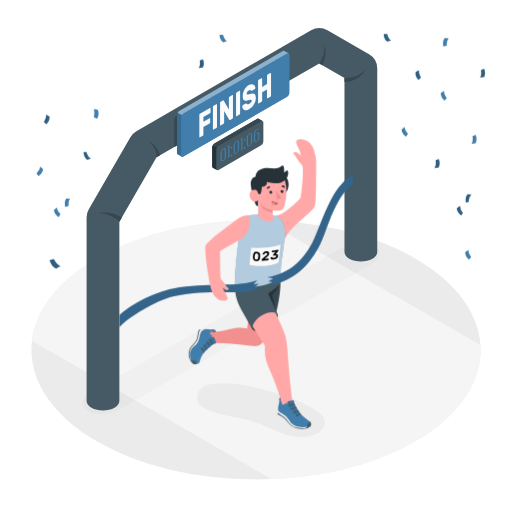
t = 0.00 s
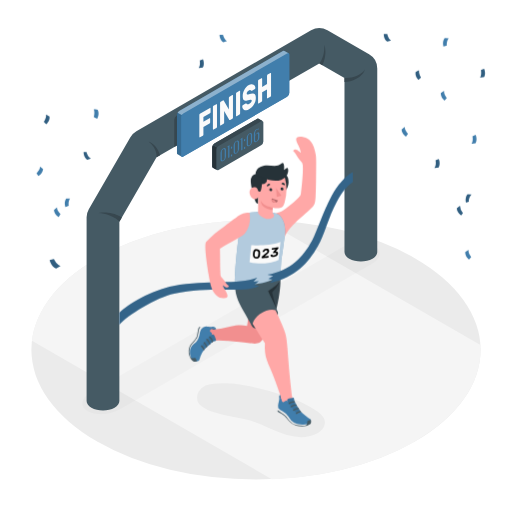
t = 0.38 s
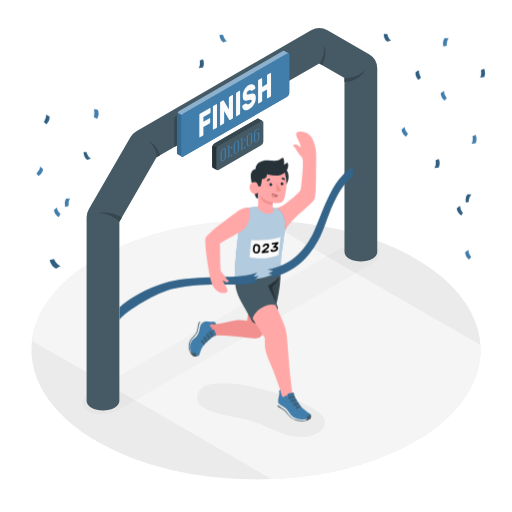
t = 1.13 s
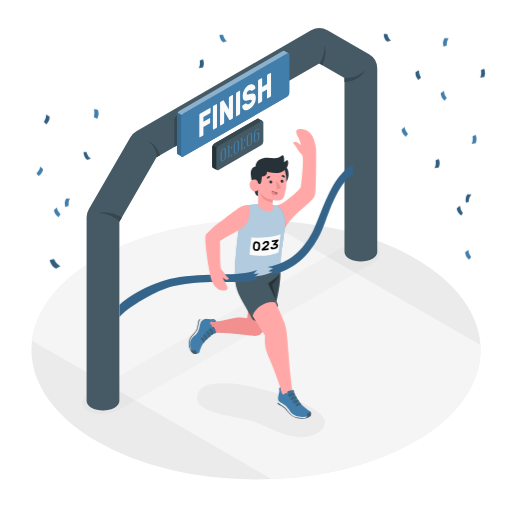
t = 1.50 s
t = 1.88 s: frame unchanged from t = 1.13 s, image omitted
t = 2.63 s: frame unchanged from t = 0.38 s, image omitted

The animated SVG that drew these frames (rendered in a browser with its animation timeline set to each time). Animation: 1 CSS @keyframes rule; one cycle of 3.00 s, repeats indefinitely.

<svg class="animated" id="freepik_stories-finish-line" xmlns="http://www.w3.org/2000/svg" viewBox="0 0 500 500" version="1.1" xmlns:xlink="http://www.w3.org/1999/xlink" xmlns:svgjs="http://svgjs.com/svgjs"><style>svg#freepik_stories-finish-line:not(.animated) .animable {opacity: 0;}svg#freepik_stories-finish-line.animated #freepik--Character--inject-31 {animation: 3s Infinite  linear floating;animation-delay: 0s;}            @keyframes floating {                0% {                    opacity: 1;                    transform: translateY(0px);                }                50% {                    transform: translateY(-10px);                }                100% {                    opacity: 1;                    transform: translateY(0px);                }            }        .animator-hidden { display: none; }</style><g id="freepik--Floor--inject-31" class="animable" style="transform-origin: 250px 341.65px;"><g id="freepik--floor--inject-31" class="animable" style="transform-origin: 250px 341.65px;"><ellipse cx="250" cy="341.65" rx="219.34" ry="126.64" style="fill: rgb(235, 235, 235); transform-origin: 250px 341.65px;" id="eliaz2htix2cs" class="animable"></ellipse><path d="M94.9,252.11C56,274.57,34.77,303.36,31.2,332.74L265.44,468c50.88-2.06,100.76-14.32,139.66-36.78C450,405.29,471.32,371,469.18,337L258,215.11C199.25,213.87,139.77,226.2,94.9,252.11Z" style="fill: rgb(245, 245, 245); transform-origin: 250.263px 341.513px;" id="el1h6i8yeh3b4" class="animable"></path></g></g><g id="freepik--Shadows--inject-31" class="animable" style="transform-origin: 225.609px 331.919px;"><g id="freepik--Shadow--inject-31"><path d="M116.94,399.81,362.77,258.08c9.57-5.51,10.92-13.69,3-18.25s-22.07-3.79-31.64,1.73L88.5,383.38c-9.57,5.52-11,13.68-3.1,18.21S107.37,405.33,116.94,399.81Z" style="opacity: 0.02; transform-origin: 225.609px 320.694px;" class="animable"></path></g><path id="freepik--shadow--inject-31" d="M317.29,411.85c-.4-4.54-4.25-7.93-8-10.54-25.14-17.53-71.92-25.69-80.2-26.56s-21.46-.86-28.39,1.8a15.41,15.41,0,0,0-6.79,6.07c-2.13,4-2,9.5,1.22,12.64,6,5.79,16.66,8.24,24.78,10.15s16.46,2.85,24.45,5.22c10.88,3.23,20.81,9,31.5,12.83s23,5.39,33.09.24C313.53,421.37,317.73,417,317.29,411.85Z" style="fill: rgb(235, 235, 235); transform-origin: 254.902px 400.608px;" class="animable"></path></g><g id="freepik--Clouds--inject-31" class="animable animator-hidden" style="transform-origin: 104.705px 59.9125px;"><g id="freepik--clouds--inject-31" class="animable" style="transform-origin: 104.705px 59.9125px;"><path d="M102.06,37.89l-9.3,5.37c0-.42.08-.83.08-1.23v-2.7c0-4.79-3.37-6.73-7.52-4.34a14.53,14.53,0,0,0-4.48,4.31c-.68-6-5.41-8.27-11.16-5-6.21,3.59-11.24,12.31-11.24,19.48v4a10.57,10.57,0,0,0,1,4.67L51.67,67a9.21,9.21,0,0,0-4.17,7.23c0,2.65,1.86,3.73,4.17,2.4l50.39-29.09a9.22,9.22,0,0,0,4.17-7.22C106.23,37.64,104.36,36.56,102.06,37.89Z" style="fill: rgb(235, 235, 235); transform-origin: 76.865px 55.0009px;" id="elii3bus5rn0m" class="animable"></path><path d="M158.77,57.43l-7,4a7.26,7.26,0,0,0,.06-.93v-2c0-3.62-2.54-5.09-5.67-3.28a11.08,11.08,0,0,0-3.38,3.25c-.51-4.54-4.08-6.24-8.42-3.74-4.69,2.71-8.49,9.29-8.49,14.71v3a8,8,0,0,0,.72,3.52l-5.83,3.37a6.94,6.94,0,0,0-3.15,5.45c0,2,1.41,2.82,3.15,1.81l38-22a7,7,0,0,0,3.15-5.45C161.92,57.24,160.51,56.43,158.77,57.43Z" style="fill: rgb(235, 235, 235); transform-origin: 139.76px 70.299px;" id="elvktjt0bv27" class="animable"></path></g></g><g id="freepik--Plant--inject-31" class="animable animator-hidden" style="transform-origin: 75.0982px 352.556px;"><g id="freepik--Plants--inject-31" class="animable" style="transform-origin: 75.0982px 352.556px;"><path d="M95.42,369.46S98.58,354,94.94,340,83.45,315.45,74.18,311.6,54.37,314,62.59,323.32,86.9,344.68,87.9,369.87Z" style="fill: rgb(65, 126, 172); transform-origin: 78.1607px 340.158px;" id="elopnwen9imd" class="animable"></path><g id="el0pvvhu17vgn"><path d="M95.42,369.46S98.58,354,94.94,340,83.45,315.45,74.18,311.6,54.37,314,62.59,323.32,86.9,344.68,87.9,369.87Z" style="opacity: 0.15; transform-origin: 78.1607px 340.158px;" class="animable"></path></g><path d="M93.89,364.68H94a.53.53,0,0,0,.5-.57c-2-28-17.73-44.55-25.79-49.39a.53.53,0,0,0-.73.18.53.53,0,0,0,.18.73c7.89,4.75,23.32,21,25.27,48.56A.54.54,0,0,0,93.89,364.68Z" style="fill: rgb(255, 255, 255); transform-origin: 81.2021px 339.661px;" id="elsea86gbo0n" class="animable"></path><path d="M49.26,345c-1,3.12,1.19,5.29,3.29,7.05,1.61,1.34,3.38,2.81,3.82,4.87.89,4.16-4,8-3,12.12a6.59,6.59,0,0,0,3.48,3.87A42,42,0,0,0,61,374.6a16.93,16.93,0,0,0,2,.49,9.6,9.6,0,0,1,5.59,2.5c2.27,2.47,2,6.26,2.8,9.52l0,.11A10,10,0,0,0,87,392.71l11.49-8.18c4.55-6.13,3.4-17.11-3.9-20.69-1.55-.76-3.32-1.21-4.55-2.42-1.5-1.46-1.87-3.71-2-5.8s0-4.27-.85-6.18c-1.19-2.67-4-4.29-6.9-4.79-3.36-.58-6.72.79-9.91-.37s-6.14-3-9.44-3.87c-3.63-.9-7.79-.42-10.49,2.51A5.43,5.43,0,0,0,49.26,345Z" style="fill: rgb(65, 126, 172); transform-origin: 75.0982px 367.334px;" id="elnc1n00o4fy" class="animable"></path><path d="M82.92,363.33a.4.4,0,0,0-.15-.19C74.23,351,60.83,345.29,56.31,344.28a.47.47,0,0,0-.57.36.46.46,0,0,0,.36.56c4.29,1,16.73,6.27,25.1,17.38a26.13,26.13,0,0,0-20.84,1.81.48.48,0,0,0-.14.66.5.5,0,0,0,.38.22.53.53,0,0,0,.27-.08,25.25,25.25,0,0,1,21.3-1.29,39.71,39.71,0,0,1,7.12,24.43.46.46,0,0,0,.42.48h0a.47.47,0,0,0,.49-.46A40.56,40.56,0,0,0,82.92,363.33Z" style="fill: rgb(255, 255, 255); transform-origin: 72.983px 366.539px;" id="ell72uerk5zqs" class="animable"></path></g></g><g id="freepik--finish-line--inject-31" class="animable" style="transform-origin: 226.49px 214.107px;"><g id="freepik--Arch--inject-31" class="animable" style="transform-origin: 226.49px 214.107px;"><g id="freepik--arch--inject-31" class="animable" style="transform-origin: 226.49px 214.107px;"><path id="freepik--arch--inject-31" d="M368.41,246.15V66.87a16,16,0,0,0-8-13.85L319.79,29.57a16,16,0,0,0-16,0l-170.6,98.5a16,16,0,0,0-5.86,5.85L86.71,204.28a16,16,0,0,0-2.14,8V391.55c0,2.37,1.56,4.73,4.68,6.53,6.25,3.61,16.38,3.61,22.63,0,3.13-1.8,4.69-4.16,4.69-6.53h0v-175l36.33-62.93L311.79,61.9l24.62,14.21v170h0c0,2.37,1.56,4.74,4.69,6.54,6.25,3.61,16.38,3.61,22.63,0,3.13-1.81,4.69-4.17,4.68-6.54Z" style="fill: rgb(69, 90, 100); transform-origin: 226.49px 214.107px;" class="animable"></path><path d="M116.57,216.57s-5.1-7-20.36-8.45c0,0,10.86-3,22.8,4.22Z" style="fill: rgb(55, 71, 79); transform-origin: 107.61px 212.036px;" id="el5a6xmljlw7" class="animable"></path><path d="M152.9,153.64s1.28-8.4-7.9-15.54c0,0,8.44,2.55,11.29,13.58Z" style="fill: rgb(55, 71, 79); transform-origin: 150.645px 145.87px;" id="elxd3s5vfo9it" class="animable"></path><path d="M311.79,61.9c3-3.06,5.47-10.91,4.85-17.95,0,0,3.55,7.4-1.66,19.79Z" style="fill: rgb(55, 71, 79); transform-origin: 314.805px 53.845px;" id="el2ximt5pybgv" class="animable"></path><path d="M336.41,76.11c8.2.33,16.28-2.74,20.08-8.24,0,0-3.22,11.09-20.08,12.2Z" style="fill: rgb(55, 71, 79); transform-origin: 346.45px 73.97px;" id="elbzgm7q27f6" class="animable"></path></g><g id="freepik--Finish--inject-31" class="animable" style="transform-origin: 226.339px 101.416px;"><path id="freepik--shadow--inject-31" d="M275.79,82.68V55.84c0-1.38-1-1.94-2.16-1.25L172.34,113.06a4.8,4.8,0,0,0-2.16,3.75v26.85Z" style="fill: rgb(55, 71, 79); transform-origin: 222.985px 98.9773px;" class="animable"></path><path d="M277.8,49.75a1.52,1.52,0,0,0-1.54.15L175,108.37a4.78,4.78,0,0,0-2.17,3.75v37.22a1.51,1.51,0,0,0,.64,1.4l4.06,2.34a1.5,1.5,0,0,0,1.53-.15L280.32,94.45a4.78,4.78,0,0,0,2.17-3.75V53.49a1.52,1.52,0,0,0-.65-1.41Z" style="fill: rgb(65, 126, 172); transform-origin: 227.66px 101.415px;" id="eld5tc0e186n9" class="animable"></path><path d="M179,110.72,280.32,52.24c1.2-.69,2.17-.13,2.17,1.25V90.7a4.78,4.78,0,0,1-2.17,3.75L179,152.93c-1.2.69-2.17.13-2.17-1.25V114.47A4.78,4.78,0,0,1,179,110.72Z" style="fill: rgb(65, 126, 172); transform-origin: 229.66px 102.585px;" id="elwwrse3su2kg" class="animable"></path><g id="elwu3y733bcc"><path d="M176.87,151.68a1.63,1.63,0,0,0,.51,1.32l-3.94-2.27a1.51,1.51,0,0,1-.63-1.4V112.12a4.34,4.34,0,0,1,.64-2.13l4.06,2.34a4.37,4.37,0,0,0-.64,2.14Z" style="opacity: 0.15; transform-origin: 175.155px 131.495px;" class="animable"></path></g><g id="ellw5x01er0b"><path d="M277.8,49.75,281.73,52a1.64,1.64,0,0,0-1.41.22L179,110.72a4.4,4.4,0,0,0-1.53,1.61L173.45,110a4.43,4.43,0,0,1,1.53-1.62L276.26,49.89A1.54,1.54,0,0,1,277.8,49.75Z" style="fill: rgb(255, 255, 255); opacity: 0.4; transform-origin: 227.59px 80.9682px;" class="animable"></path></g><path d="M205.07,105.37a.3.3,0,0,1,.41,0,.75.75,0,0,1,.17.53v3.51a1.77,1.77,0,0,1-.17.73,1.12,1.12,0,0,1-.41.5l-6.43,3.71v4.53l6-3.46a.32.32,0,0,1,.41,0,.72.72,0,0,1,.17.53v3.5a1.73,1.73,0,0,1-.17.73,1.12,1.12,0,0,1-.41.5l-6,3.46v7.15a1.58,1.58,0,0,1-.17.72,1.09,1.09,0,0,1-.41.51l-2.81,1.62a.32.32,0,0,1-.41,0,.73.73,0,0,1-.17-.53V112.26a1.8,1.8,0,0,1,.17-.73,1.18,1.18,0,0,1,.41-.5Z" style="fill: rgb(250, 250, 250); transform-origin: 200.16px 119.752px;" id="el4esseo5m2y3" class="animable"></path><path d="M208.51,126.54a.31.31,0,0,1-.41,0,.69.69,0,0,1-.17-.53V104.61a1.62,1.62,0,0,1,.17-.73,1.06,1.06,0,0,1,.41-.5l2.81-1.62a.32.32,0,0,1,.41,0,.75.75,0,0,1,.17.53v21.37a1.73,1.73,0,0,1-.17.73,1.12,1.12,0,0,1-.41.5Z" style="fill: rgb(250, 250, 250); transform-origin: 209.914px 114.152px;" id="elqv67zo53fir" class="animable"></path><path d="M224.69,117.2a.53.53,0,0,1-.6,0,1,1,0,0,1-.29-.3l-4.92-8.47v11.18a1.62,1.62,0,0,1-.17.73,1.06,1.06,0,0,1-.41.5l-2.81,1.62a.3.3,0,0,1-.41,0,.73.73,0,0,1-.17-.53V100.58a1.77,1.77,0,0,1,.17-.73,1.06,1.06,0,0,1,.41-.5l2.23-1.29c.25-.14.44-.16.59,0a1,1,0,0,1,.29.29l4.92,8.47V95.6a1.6,1.6,0,0,1,.18-.72,1.05,1.05,0,0,1,.4-.5l2.82-1.63a.32.32,0,0,1,.41,0,.73.73,0,0,1,.17.53v21.37a1.8,1.8,0,0,1-.17.73,1.18,1.18,0,0,1-.41.5Z" style="fill: rgb(250, 250, 250); transform-origin: 221.205px 107.608px;" id="elbmpffaey79b" class="animable"></path><path d="M231.09,113.5a.31.31,0,0,1-.41,0,.69.69,0,0,1-.17-.53V91.57a1.65,1.65,0,0,1,.17-.73,1.06,1.06,0,0,1,.41-.5l2.81-1.62a.32.32,0,0,1,.41,0,.72.72,0,0,1,.17.53v21.37a1.72,1.72,0,0,1-.17.72,1.06,1.06,0,0,1-.41.5Z" style="fill: rgb(250, 250, 250); transform-origin: 232.494px 101.112px;" id="elp7p52z4cmgi" class="animable"></path><path d="M243.08,83.09a5.51,5.51,0,0,1,2.52-.84,3.55,3.55,0,0,1,2,.42A3.37,3.37,0,0,1,248.9,84a4.22,4.22,0,0,1,.49,1.93,1.25,1.25,0,0,1-.14.59.83.83,0,0,1-.31.4l-2.81,1.62a.79.79,0,0,1-.49.15.84.84,0,0,1-.37-.18c-.05,0-.11-.11-.21-.21a.94.94,0,0,0-.39-.25A1.34,1.34,0,0,0,244,88a2.61,2.61,0,0,0-.94.36,6.12,6.12,0,0,0-.79.54,4.52,4.52,0,0,0-.66.65,2.83,2.83,0,0,0-.48.78,2.46,2.46,0,0,0-.18.94,1.06,1.06,0,0,0,.2.71,1,1,0,0,0,.69.21,5.63,5.63,0,0,0,1.28-.19l2-.51a6.45,6.45,0,0,1,2.06-.27,2.41,2.41,0,0,1,1.47.56,2.89,2.89,0,0,1,.88,1.47,8.84,8.84,0,0,1,.29,2.53,11.18,11.18,0,0,1-.49,3.3,13.16,13.16,0,0,1-1.39,3.06,13.52,13.52,0,0,1-2.1,2.66,13.3,13.3,0,0,1-2.66,2,6.57,6.57,0,0,1-2.66.94,3.56,3.56,0,0,1-2.07-.38,3.28,3.28,0,0,1-1.37-1.41,4.71,4.71,0,0,1-.51-2.18,1.37,1.37,0,0,1,.13-.59.91.91,0,0,1,.32-.4l2.81-1.62a.86.86,0,0,1,.47-.16.67.67,0,0,1,.35.15l.26.28a1.28,1.28,0,0,0,.46.34,1.45,1.45,0,0,0,.73.13,2.63,2.63,0,0,0,1.08-.4,7.63,7.63,0,0,0,1.9-1.48,2.59,2.59,0,0,0,.77-1.81.72.72,0,0,0-.28-.66,1.38,1.38,0,0,0-.84-.13,8,8,0,0,0-1.43.28c-.58.16-1.26.33-2.05.52-1.48.37-2.55.18-3.23-.56s-1-2.07-1-4a11.16,11.16,0,0,1,.41-3,13.85,13.85,0,0,1,1.22-3,13.66,13.66,0,0,1,1.92-2.68A10.5,10.5,0,0,1,243.08,83.09Z" style="fill: rgb(250, 250, 250); transform-origin: 243.197px 95.0011px;" id="el2xz6i1twj3t" class="animable"></path><path d="M264.11,71.28a.32.32,0,0,1,.41,0,.72.72,0,0,1,.17.53V93.2a1.73,1.73,0,0,1-.17.73,1.06,1.06,0,0,1-.41.5l-2.81,1.63a.31.31,0,0,1-.41,0,.69.69,0,0,1-.17-.53V87.39L256,90.15v8.1a1.61,1.61,0,0,1-.18.73,1.06,1.06,0,0,1-.41.5l-2.81,1.63a.33.33,0,0,1-.41,0,.7.7,0,0,1-.17-.54V79.18a1.77,1.77,0,0,1,.17-.73,1.12,1.12,0,0,1,.41-.5l2.81-1.62a.31.31,0,0,1,.41,0,.71.71,0,0,1,.18.53v8l4.77-2.76v-8a1.65,1.65,0,0,1,.17-.73,1.06,1.06,0,0,1,.41-.5Z" style="fill: rgb(250, 250, 250); transform-origin: 258.354px 86.1936px;" id="elymb0mhivk28" class="animable"></path></g><g id="freepik--Timer--inject-31" class="animable" style="transform-origin: 232.19px 141.044px;"><path d="M252.48,116a1.49,1.49,0,0,0-1.54.14l-41.57,24a4.77,4.77,0,0,0-2.16,3.75v18.46a1.54,1.54,0,0,0,.64,1.41l4.06,2.34a1.52,1.52,0,0,0,1.53-.15l41.57-24a4.78,4.78,0,0,0,2.17-3.75V119.7a1.51,1.51,0,0,0-.65-1.41Z" style="fill: rgb(69, 90, 100); transform-origin: 232.195px 141.044px;" id="el2mo7z21ktv" class="animable"></path><path d="M211.27,164.68a1.63,1.63,0,0,0,.5,1.32l-3.93-2.27a1.5,1.5,0,0,1-.64-1.4V143.87a4.34,4.34,0,0,1,.64-2.13l4.06,2.34a4.47,4.47,0,0,0-.63,2.14Z" style="fill: rgb(38, 50, 56); transform-origin: 209.545px 153.87px;" id="elva7d1ua63wh" class="animable"></path><path d="M252.48,116l3.93,2.27a1.64,1.64,0,0,0-1.41.22l-41.57,24a4.57,4.57,0,0,0-1.53,1.61l-4.06-2.34a4.37,4.37,0,0,1,1.54-1.62l41.56-24A1.54,1.54,0,0,1,252.48,116Z" style="fill: rgb(55, 71, 79); transform-origin: 232.125px 129.978px;" id="ell7bvunsbb7" class="animable"></path><path d="M218,145a2.71,2.71,0,0,1,1.13-.4,1.13,1.13,0,0,1,.77.15,1.45,1.45,0,0,1,.47.56,2.27,2.27,0,0,1,.25.7,3.91,3.91,0,0,1,.06.68v5.74a5.36,5.36,0,0,1-.06.75,5.64,5.64,0,0,1-.25,1,6,6,0,0,1-.47,1.1,5.19,5.19,0,0,1-1.9,1.95,3.21,3.21,0,0,1-.84.35,1.35,1.35,0,0,1-.65,0,1,1,0,0,1-.49-.21,1.41,1.41,0,0,1-.34-.39,3.14,3.14,0,0,1-.21-.49,4.06,4.06,0,0,1-.11-.52,3.83,3.83,0,0,1,0-.47v-5.74a4.63,4.63,0,0,1,0-.51c0-.19.06-.4.11-.65s.13-.49.21-.74a8.07,8.07,0,0,1,.34-.78,4.77,4.77,0,0,1,.49-.77,5.28,5.28,0,0,1,.65-.72A5,5,0,0,1,218,145Zm0,11.58a2.71,2.71,0,0,0,.61-.51,2.88,2.88,0,0,0,.42-.63,4.55,4.55,0,0,0,.25-.68,3.63,3.63,0,0,0,.13-.64,3.4,3.4,0,0,0,0-.53V147a2.63,2.63,0,0,0,0-.49,1.88,1.88,0,0,0-.13-.49,1.11,1.11,0,0,0-.26-.39.6.6,0,0,0-.41-.14,1.25,1.25,0,0,0-.61.19,2.09,2.09,0,0,0-.6.51,2.61,2.61,0,0,0-.42.62,3.94,3.94,0,0,0-.25.68,3.73,3.73,0,0,0-.13.65,3.23,3.23,0,0,0,0,.53v6.63a2.63,2.63,0,0,0,0,.49,1.69,1.69,0,0,0,.13.49,1.05,1.05,0,0,0,.25.39.65.65,0,0,0,.42.15A1.19,1.19,0,0,0,218,156.62Z" style="fill: rgb(65, 126, 172); transform-origin: 218.016px 151.102px;" id="elak7mrpc69d8" class="animable"></path><path d="M222,143.41l2.07-1.82v12l-1.24.72V144.12a.8.8,0,0,0-.09-.45c-.06-.07-.14-.08-.25,0L222,144Z" style="fill: rgb(65, 126, 172); transform-origin: 223.035px 147.95px;" id="eldrklc703sy" class="animable"></path><path d="M226.69,143.21v1.27a1,1,0,0,1,0,.2.27.27,0,0,1-.08.13.7.7,0,0,1-.22.17l-.61.36c-.14.08-.22.1-.26.08s0-.1,0-.22v-1.4s0-.06,0-.11a.31.31,0,0,1,.1-.13,1.06,1.06,0,0,1,.18-.13l.61-.35c.15-.08.23-.11.27-.08S226.69,143.1,226.69,143.21Zm0,7.6v1.27a1,1,0,0,1,0,.2.27.27,0,0,1-.08.13.7.7,0,0,1-.22.17l-.61.36c-.14.08-.22.1-.26.08s0-.1,0-.22v-1.4s0-.06,0-.11a.38.38,0,0,1,.1-.13,1.06,1.06,0,0,1,.18-.13l.61-.35c.15-.08.23-.11.27-.08S226.69,150.7,226.69,150.81Z" style="fill: rgb(65, 126, 172); transform-origin: 226.102px 148.008px;" id="elghcoe7b7kum" class="animable"></path><path d="M230.81,137.67a2.74,2.74,0,0,1,1.13-.41,1.14,1.14,0,0,1,.77.16,1.5,1.5,0,0,1,.47.55,2.37,2.37,0,0,1,.25.7,4,4,0,0,1,.06.68v5.74a5.14,5.14,0,0,1-.06.75,5.51,5.51,0,0,1-.25,1,6.28,6.28,0,0,1-.47,1.1,5,5,0,0,1-.77,1,4.92,4.92,0,0,1-1.13.9,3.21,3.21,0,0,1-.84.35,1.49,1.49,0,0,1-.65,0,1.2,1.2,0,0,1-.49-.21,1.41,1.41,0,0,1-.34-.39,3.26,3.26,0,0,1-.21-.5,3.61,3.61,0,0,1-.11-.51,3.83,3.83,0,0,1,0-.47v-5.75a4.6,4.6,0,0,1,0-.5c0-.19.06-.4.11-.65s.13-.49.21-.74a6.38,6.38,0,0,1,.34-.78,5.58,5.58,0,0,1,.49-.77,5.35,5.35,0,0,1,.65-.72A4.5,4.5,0,0,1,230.81,137.67Zm0,11.57a2.43,2.43,0,0,0,.61-.5,2.88,2.88,0,0,0,.42-.63,4.55,4.55,0,0,0,.25-.68,3.82,3.82,0,0,0,.13-.64,3.44,3.44,0,0,0,0-.54v-6.63a2.63,2.63,0,0,0,0-.49,1.78,1.78,0,0,0-.13-.49,1.11,1.11,0,0,0-.26-.39.6.6,0,0,0-.41-.15,1.28,1.28,0,0,0-.61.2,2.22,2.22,0,0,0-.6.5,2.88,2.88,0,0,0-.42.63,3.66,3.66,0,0,0-.25.68,3.82,3.82,0,0,0-.13.64c0,.19,0,.37,0,.53v6.64a3.89,3.89,0,0,0,0,.49,2.38,2.38,0,0,0,.13.49,1.14,1.14,0,0,0,.25.39.64.64,0,0,0,.42.14A1.1,1.1,0,0,0,230.81,149.24Z" style="fill: rgb(65, 126, 172); transform-origin: 230.826px 143.737px;" id="elg2tdya8niua" class="animable"></path><path d="M234.73,136l2.06-1.82v12.05l-1.24.71V136.75a.8.8,0,0,0-.09-.45c-.06-.07-.14-.08-.25,0s-.19.14-.48.39Z" style="fill: rgb(65, 126, 172); transform-origin: 235.76px 140.56px;" id="elpzvjy3dmik" class="animable"></path><path d="M239.46,135.84v1.27a.92.92,0,0,1,0,.19.29.29,0,0,1-.08.14.7.7,0,0,1-.22.17l-.61.35c-.14.08-.22.11-.26.09s-.05-.1-.05-.23v-1.39a1,1,0,0,1,0-.11.31.31,0,0,1,.1-.13.7.7,0,0,1,.18-.13l.61-.36c.15-.08.23-.1.27-.08S239.46,135.72,239.46,135.84Zm0,7.6v1.27a.92.92,0,0,1,0,.19.29.29,0,0,1-.08.14.88.88,0,0,1-.22.17l-.61.35c-.14.08-.22.11-.26.09s-.05-.1-.05-.23V144a1,1,0,0,1,0-.11.31.31,0,0,1,.1-.13.7.7,0,0,1,.18-.13l.61-.36c.15-.08.23-.1.27-.08S239.46,143.32,239.46,143.44Z" style="fill: rgb(65, 126, 172); transform-origin: 238.852px 140.634px;" id="elqfv9grk4kwg" class="animable"></path><path d="M243.58,130.29a2.86,2.86,0,0,1,1.13-.4,1.07,1.07,0,0,1,.77.16,1.42,1.42,0,0,1,.47.55,2.27,2.27,0,0,1,.25.7,4,4,0,0,1,.06.68v5.74a5.36,5.36,0,0,1-.06.75,5.51,5.51,0,0,1-.25,1,6.18,6.18,0,0,1-.47,1.09,5,5,0,0,1-.77,1.06,4.88,4.88,0,0,1-1.13.89,3.26,3.26,0,0,1-.84.36,1.66,1.66,0,0,1-.65,0,1.21,1.21,0,0,1-.49-.22,1.52,1.52,0,0,1-.34-.38,3.26,3.26,0,0,1-.21-.5,3.46,3.46,0,0,1-.11-.52,3.71,3.71,0,0,1,0-.47v-5.74a4.92,4.92,0,0,1,0-.51c0-.18.06-.4.11-.64s.13-.49.21-.74a5.92,5.92,0,0,1,.83-1.56,5.3,5.3,0,0,1,.65-.71A5.06,5.06,0,0,1,243.58,130.29Zm0,11.58a2.13,2.13,0,0,0,.61-.51,2.47,2.47,0,0,0,.42-.63,3.42,3.42,0,0,0,.25-.68,3.63,3.63,0,0,0,.13-.64,3.23,3.23,0,0,0,0-.53v-6.63a2.74,2.74,0,0,0,0-.5,1.72,1.72,0,0,0-.13-.48,1,1,0,0,0-.26-.39.56.56,0,0,0-.41-.15,1.25,1.25,0,0,0-.61.19,2.26,2.26,0,0,0-.6.51,2.66,2.66,0,0,0-.42.63,4.54,4.54,0,0,0-.38,1.32,5,5,0,0,0,0,.53v6.63a4.07,4.07,0,0,0,0,.5,2.38,2.38,0,0,0,.13.49,1.25,1.25,0,0,0,.25.39.64.64,0,0,0,.42.14A1.19,1.19,0,0,0,243.58,141.87Z" style="fill: rgb(65, 126, 172); transform-origin: 243.596px 136.388px;" id="elb71azkw2bza" class="animable"></path><path d="M250.54,138.49a3,3,0,0,1-1,.38,1.18,1.18,0,0,1-.71,0,1.48,1.48,0,0,1-.47-.35,1.53,1.53,0,0,1-.3-.55,3.76,3.76,0,0,1-.15-.6,5.46,5.46,0,0,1,0-.56V131a4.92,4.92,0,0,1,0-.51c0-.18.07-.4.13-.65a7.08,7.08,0,0,1,.22-.75,7.41,7.41,0,0,1,.35-.79,6.36,6.36,0,0,1,.49-.78,4.84,4.84,0,0,1,.66-.72,5,5,0,0,1,.85-.62l.2-.12a4.11,4.11,0,0,1,1.07-.38,3,3,0,0,1,1-.11l-.21.85-.93.07a2.11,2.11,0,0,0-.93.23,2.49,2.49,0,0,0-.75.67,3.29,3.29,0,0,0-.52.87,5.61,5.61,0,0,0-.28.85,3.44,3.44,0,0,0-.09.72V132l1.26-1.5a7.73,7.73,0,0,1,.64-.64,4.54,4.54,0,0,1,.52-.39,1,1,0,0,1,1.19-.05,1.45,1.45,0,0,1,.51,1.28V134a4.13,4.13,0,0,1-.05.58,6.76,6.76,0,0,1-.17.73,4.28,4.28,0,0,1-.32.83,7.31,7.31,0,0,1-.5.83,4.46,4.46,0,0,1-.72.81A5.76,5.76,0,0,1,250.54,138.49Zm-1.39-5.94v3.95a3.91,3.91,0,0,0,0,.49,1.91,1.91,0,0,0,.12.5,1,1,0,0,0,.24.4.52.52,0,0,0,.4.15,1.13,1.13,0,0,0,.6-.18,2.33,2.33,0,0,0,.57-.49,3.14,3.14,0,0,0,.42-.63,4.26,4.26,0,0,0,.28-.7,4,4,0,0,0,.17-.66,3.74,3.74,0,0,0,.05-.54v-3.08a1.85,1.85,0,0,0-.26-1.11.47.47,0,0,0-.69-.09,2.15,2.15,0,0,0-.47.42Z" style="fill: rgb(65, 126, 172); transform-origin: 250.601px 132.245px;" id="el673028ag4dr" class="animable"></path></g></g></g><g id="freepik--Character--inject-31" class="animable" style="transform-origin: 230.52px 277.417px;"><g id="freepik--character--inject-31" class="animable" style="transform-origin: 230.52px 277.417px;"><g id="freepik--Bottom--inject-31" class="animable" style="transform-origin: 243.999px 340.828px;"><path d="M272.52,264.38c-10,2.54-15.09.76-22.88-1.59-1.84,15.63-5.28,38.45-8.4,58.06-6.15-1.34-10.23-.66-15.91.55-2.63.57-6,1.4-8.7,1.77s-6.75,1.33-8.37.67c-2-.83-3.13-2.31-5.47-2.08a6.63,6.63,0,0,0-4.79,2.8c-1.6,2.38-1.44,5.52-2.56,8.16a15.57,15.57,0,0,1-4.31,5.35,14.47,14.47,0,0,0-1.54,1.49,9.53,9.53,0,0,0-1.72,7.32c.32,1.94,1.33,6.48,4.18,5.56a3.72,3.72,0,0,0,1.84-1.51A19.7,19.7,0,0,0,195,348.8a20.92,20.92,0,0,1,1.19-2,35.21,35.21,0,0,1,6.43-6.76c1.12-1,2.24-1.85,3.36-2.8,1-.82,2.51-2.09,3.84-2.15a120.76,120.76,0,0,1,13.43.4c6.92.54,14.31,1.43,18.81,2,9,1.15,12,1.09,15.59-5.19,3.8-6.59,8.28-18.09,11.41-28.54A91,91,0,0,0,272.52,264.38Z" style="fill: rgb(242, 143, 143); transform-origin: 230.514px 307.676px;" id="elklctumif3cf" class="animable"></path><path d="M273.79,275.37c.43,4.9-1.17,19.9-5,32.91l-25.5-.85.81-30.52Z" style="fill: rgb(55, 71, 79); transform-origin: 258.574px 291.825px;" id="elr9il7k3ovri" class="animable"></path><path d="M210.45,324.12c0-.89-1.25-1.29-2.2-1a12.5,12.5,0,0,0-1.45.57A5.34,5.34,0,0,0,210.45,324.12Z" style="fill: rgb(65, 126, 172); transform-origin: 208.625px 323.646px;" id="elh7m7y0l2vur" class="animable"></path><g id="elgghhm4npqdo"><g style="opacity: 0.3; transform-origin: 208.625px 323.646px;" class="animable"><path d="M210.45,324.12c0-.89-1.25-1.29-2.2-1a12.5,12.5,0,0,0-1.45.57A5.34,5.34,0,0,0,210.45,324.12Z" id="ellg41jc54jg" class="animable" style="transform-origin: 208.625px 323.646px;"></path></g></g><path d="M199.06,344.54c1.66-2,7.27-7.3,9.05-8.35s3.4-.45,2.65-2.33-1.48-4.6-2.67-4.7-3.68,1.34-6.55,4.07a34.92,34.92,0,0,0-5.4,7.48Z" style="fill: rgb(65, 126, 172); transform-origin: 203.544px 336.848px;" id="eltliabzuvflr" class="animable"></path><g id="elobg08pnks0i"><path d="M199.06,344.54c1.66-2,7.27-7.3,9.05-8.35s3.4-.45,2.65-2.33-1.48-4.6-2.67-4.7-3.68,1.34-6.55,4.07a34.92,34.92,0,0,0-5.4,7.48Z" style="opacity: 0.1; transform-origin: 203.544px 336.848px;" class="animable"></path></g><path d="M190.76,355.39c-.8.28-2.39.32-4.22-2.2a12.34,12.34,0,0,1-1.29-10.93c1.6-4.68,5-6.27,6.42-8.72,1.84-3.13,1.79-6.71,2.25-9.07.55-2.75,2.08-2.78,2.81-2.75s2.67.23,2.67.23Z" style="fill: rgb(235, 235, 235); transform-origin: 191.962px 338.617px;" id="elww5qm27033k" class="animable"></path><path d="M210.45,324.12c-.48-1.32-2-1.09-3-.67s-2.4,1-2.56,2.05,1.89,1.65,2.11,2.78-1.52,2.59-3.63,4.58-6.66,7.33-6.53,8,2.16,2.65,2.2,3.67a19.89,19.89,0,0,0-3.12,5.54c-.58,1.84-1.06,3.33-1.37,4.1s-2.89,1.37-3.94,1.19c-1.73-.3-5.34-3.19-5.12-9.15s3.33-7.27,6.07-9.84,3.49-8.41,3.85-10a7.26,7.26,0,0,1,2.91-4.18,8.41,8.41,0,0,1,4-.78c2.43.07,3.85.52,5.76.22,2.15-.34,3.08,2.37,3.08,2.37S211,324.05,210.45,324.12Z" style="fill: rgb(65, 126, 172); transform-origin: 198.32px 338.395px;" id="elf2p6wb5bc7p" class="animable"></path><path d="M191.84,354c-.47-1-1-2.06-1.38-2s-2.67.42-3.52,0-1.18-1.4-1.58-2.33a15.23,15.23,0,0,1-.09-7.06c1-3.32,2.5-4.35,4.76-6.92A12.61,12.61,0,0,0,193.6,328c.6-3.78.83-5.08,2.14-6.19a9,9,0,0,0-1,0,4.09,4.09,0,0,0-1.14,1.72c-.32,1-1,6.74-1.77,8.27a14.79,14.79,0,0,1-3.23,4.27c-1.35,1.48-3.1,2.86-4.06,6.56a13.49,13.49,0,0,0,1.65,10.17c1.68,2.42,2.72,2.66,3.13,2.84a5,5,0,0,0,2.54-.28C192.3,355.11,192.18,354.73,191.84,354Z" style="fill: rgb(69, 90, 100); transform-origin: 189.961px 338.746px;" id="elnohnqqyswgb" class="animable"></path><path d="M196.86,339.63c1.89,1.81,2.77,3.49,2.71,4.33a1.73,1.73,0,0,1-.72.93s-.24-1.59-2.71-4.18A1,1,0,0,1,196.86,339.63Z" style="fill: rgb(69, 90, 100); transform-origin: 197.853px 342.26px;" id="elq2pftv96c3c" class="animable"></path><path d="M201.51,341.94a7.38,7.38,0,0,0-2.91-4.54,1.11,1.11,0,0,1,.73-1,7.73,7.73,0,0,1,3,4.77S202.09,341.89,201.51,341.94Z" style="fill: rgb(69, 90, 100); transform-origin: 200.465px 339.17px;" id="elsltg31vh988" class="animable"></path><path d="M204.26,339.34c.24-1.36-1.72-4.12-2.95-5a.92.92,0,0,1,.83-1.05,8.36,8.36,0,0,1,3.17,5.12S205.07,339.37,204.26,339.34Z" style="fill: rgb(69, 90, 100); transform-origin: 203.305px 336.315px;" id="ellui6fsvziwj" class="animable"></path><path d="M206.9,337.07a7.77,7.77,0,0,0-2.89-5.33,1.13,1.13,0,0,1,.92-.87,6.77,6.77,0,0,1,3,5.44A1.82,1.82,0,0,1,206.9,337.07Z" style="fill: rgb(69, 90, 100); transform-origin: 205.97px 333.97px;" id="el459m8xzhb81" class="animable"></path><path d="M271,306.72c1,2.39.43,6.83-5.35,11.95s-17.12,7-19.44,2.73,3.29-11.24,9.58-14.42S269,303,271,306.72Z" style="fill: rgb(55, 71, 79); transform-origin: 258.537px 314.005px;" id="eliz78gdju5jb" class="animable"></path><path d="M300.61,411a2.68,2.68,0,0,0-.54-.5c-.19-.15-.33-.22-.5-.34-6.15-4.6-8.51-7.76-12.4-14.29-.74-2.22-2-5.41-2.3-8.07-.43-4.35-1.16-10.64-1.7-15.81-1.08-10.35-1.82-20.95-2.47-29.42-1-12.56-1.73-14.47-5.61-23.66-4.31-10.2-9.89-21.72-14.2-31.55,4.36-.29,7.4-3.77,12.56-12.05.19-4-.63-6.09-1.09-10.63a89.71,89.71,0,0,1-14,1.83c-8.85.57-15.45.24-22.16-3.28-1.83,4.21-6.22,10-5.8,20.76.43,11,8.48,22.51,14.5,31.85,4.48,6.94,8.12,13.44,13.79,21.71-.3,6.67,0,11,2.05,17.25,1,3,4.72,10.73,8,19.65,2.24,6.12,4.15,11.36,4.46,12.62.64,2.61,1.14,5,.15,7.89-.44,1.26-1.33,3.05-.37,4.75,1.35,2.39,3.77,2.86,5.68,4.89a35.15,35.15,0,0,1,4.52,5.56,10.22,10.22,0,0,0,7.05,4.66A12.83,12.83,0,0,0,300.27,413a1.65,1.65,0,0,0,.63-.81A1.48,1.48,0,0,0,300.61,411Z" style="fill: rgb(255, 168, 167); transform-origin: 265.649px 339.193px;" id="el44s6l2utbzp" class="animable"></path><path d="M230.75,262.82a150.5,150.5,0,0,0-1.07,20c0,9,4.35,17,8.7,24.57s7.83,14,7.83,14-.37-6.44,7.3-12.12c8.25-6.1,16-4.87,17.49-2.56l-8.77-20s8.51-4.32,11.56-11.39c0,0-.34-5.63-1.23-11.22C272.56,264.15,249.55,271.79,230.75,262.82Z" style="fill: rgb(69, 90, 100); transform-origin: 251.729px 292.105px;" id="els17xvn1hhkr" class="animable"></path><path d="M261.78,286.66c2.42,5.56,5.8,12,7.56,16.28L265.65,288c3.57-3.78,5.21-5.33,7-10.39C270.4,281.11,267.21,283.08,261.78,286.66Z" style="fill: rgb(38, 50, 56); transform-origin: 267.215px 290.275px;" id="el2ywgtn16gm1" class="animable"></path><path d="M273.74,388.86c-.86.28-.88,1.28-.31,2.12a11.57,11.57,0,0,0,.95,1.25Z" style="fill: rgb(65, 126, 172); transform-origin: 273.711px 390.545px;" id="elm9ewb44mtxj" class="animable"></path><g id="el7idz6kwyvft"><path d="M273.74,388.86c-.86.28-.88,1.28-.31,2.12a11.57,11.57,0,0,0,.95,1.25Z" style="opacity: 0.3; transform-origin: 273.711px 390.545px;" class="animable"></path></g><path d="M294,404.7c-1.68-2-5.83-8.61-6.52-10.59s.21-3.44-1.8-3.08-4.84.59-5.17,1.75.61,3.9,2.76,7.27a35,35,0,0,0,6.36,6.8Z" style="fill: rgb(65, 126, 172); transform-origin: 287.223px 398.913px;" id="el5kfm382vp6i" class="animable"></path><g id="elj7a36n9dvxo"><path d="M294,404.7c-1.68-2-5.83-8.61-6.52-10.59s.21-3.44-1.8-3.08-4.84.59-5.17,1.75.61,3.9,2.76,7.27a35,35,0,0,0,6.36,6.8Z" style="opacity: 0.1; transform-origin: 287.223px 398.913px;" class="animable"></path></g><path d="M303.16,415c.12.84,0,1.42-2.93,2.49s-7.43,1.05-11.19.12-7-4.36-8.58-6.77-4.77-4.67-6.89-5.85-2.55-1.65-2.38-2.37S272,400,272,400Z" style="fill: rgb(235, 235, 235); transform-origin: 287.173px 409.15px;" id="elzzkt8vjv2u" class="animable"></path><path d="M273.74,388.86c-.68.47-.37,1.78.77,2.88.46.69.74,3.1,1.77,3.47s2-1.54,3.17-1.54,2.27,2,3.84,4.47,6,8,6.66,8,3.05-1.63,4.07-1.47a59.7,59.7,0,0,0,4.88,4.18c2.4,1.77,3.24,2.31,3.94,2.78s.85,2.16.46,3.16-5.94,3.44-11.81,2.07-7.55-3.95-9.57-7.16a16.23,16.23,0,0,0-6.1-5.72,13.15,13.15,0,0,1-4.09-2.93,8.49,8.49,0,0,1,0-4.09c.54-2.4,1.23-4.4.92-6.33a2.48,2.48,0,0,1,.89-2.64A5.54,5.54,0,0,1,273.74,388.86Z" style="fill: rgb(65, 126, 172); transform-origin: 287.495px 402.629px;" id="elf77m3gftpr8" class="animable"></path><path d="M302.39,412.71c-1.07.27-2.23.56-2.28,1s-.1,2.73-.68,3.49a2.83,2.83,0,0,1-2.3,1.06,27.46,27.46,0,0,1-7.94-.72,14.54,14.54,0,0,1-7.11-4.8c-2.22-2.65-2.62-3.93-5.55-6s-4-2.36-5.34-3.58a5.36,5.36,0,0,0-.24,1,3.59,3.59,0,0,0,1.33,1.14,35.06,35.06,0,0,1,5.48,3.35,38.57,38.57,0,0,1,4,4.71,15,15,0,0,0,7.43,4.82c3.32.85,7.91,1,10.91-.07s3.17-1.7,3.43-2.06a7.25,7.25,0,0,0,.21-3.06C303.55,412.47,303.15,412.51,302.39,412.71Z" style="fill: rgb(69, 90, 100); transform-origin: 287.383px 411.013px;" id="elkujm3jyin4h" class="animable"></path><path d="M288.72,405.93c2.16-1.52,4-2.06,4.82-1.84a1.73,1.73,0,0,1,.78.89s-1.62-.07-4.67,1.87A1,1,0,0,1,288.72,405.93Z" style="fill: rgb(69, 90, 100); transform-origin: 291.52px 405.446px;" id="el497i4n0i7lx" class="animable"></path><path d="M291.92,401.77a7.49,7.49,0,0,0-5.07,2,1.11,1.11,0,0,1-.87-.92,7.81,7.81,0,0,1,5.31-2S292,401.19,291.92,401.77Z" style="fill: rgb(69, 90, 100); transform-origin: 288.953px 402.31px;" id="elsgpf3bn35dq" class="animable"></path><path d="M289.87,398.55c-1.3-.5-4.42.9-5.54,1.95a.93.93,0,0,1-.87-1,8.38,8.38,0,0,1,5.69-2.14S290.05,397.75,289.87,398.55Z" style="fill: rgb(69, 90, 100); transform-origin: 286.676px 398.93px;" id="el3lyeiqgessi" class="animable"></path><path d="M288.13,395.49a7.79,7.79,0,0,0-5.84,1.83,1.15,1.15,0,0,1-.68-1.08,6.83,6.83,0,0,1,6-1.91A1.81,1.81,0,0,1,288.13,395.49Z" style="fill: rgb(69, 90, 100); transform-origin: 284.87px 395.775px;" id="el7i4ync8jp69" class="animable"></path></g><g id="freepik--Top--inject-31" class="animable" style="transform-origin: 230.52px 227.77px;"><path d="M305.49,204.26c-1.27,1.34-4,4-12.35,11.25-6.12,5.32-13.09,12.36-15.3,18.89.38-9.17-8.73-23.54-8.73-23.54,2.63-.7,5.27-1.34,7.35-2.82,8.84-6.27,13.63-10.87,16.05-13.67.75-.89,1.13-1.56,1.41-3.82.25-2,2.42-19.65,1.7-27a5.39,5.39,0,0,0-1.73-3.4c-2.59-2.38-3.41-4.49-5.18-7.22-1.39-2.14-2.78-2.87-2.44-3.4a2.9,2.9,0,0,1,3.89-.6,20.6,20.6,0,0,1,3.73,3,26.75,26.75,0,0,0-2.87-8.12c-3.16-5.82-2.76-9,5.56-7.45,5.21.94,10.07,5.33,11.81,17.53.5,3.51.34,8.75.32,13.25-.06,10.24-.1,18.56-.51,26.84C308,197.59,307.89,201.73,305.49,204.26Z" style="fill: rgb(255, 168, 167); transform-origin: 288.93px 185.185px;" id="el2g3cez5iaw8" class="animable"></path><path d="M235.93,215.33c-1,3.77-5.9,35.82-6.75,62.77,12.28,5.38,37.29,1,44.7-8l.79-13.59c1.88-10.2,2.62-19.2,3.43-23.58.88-4.83.75-16.78-7.1-21.48a33.88,33.88,0,0,0-10.62-1.89c-4.71-.17-13.3-.14-18,.78C240.1,210.8,236.58,213,235.93,215.33Z" style="fill: rgb(65, 126, 172); transform-origin: 253.823px 244.962px;" id="eleg94pzj98fg" class="animable"></path><g id="elq9pqc6uhprf"><path d="M235.93,215.33c-1,3.77-5.9,35.82-6.75,62.77,12.28,5.38,37.29,1,44.7-8l.79-13.59c1.88-10.2,2.62-19.2,3.43-23.58.88-4.83.75-16.78-7.1-21.48a33.88,33.88,0,0,0-10.62-1.89c-4.71-.17-13.3-.14-18,.78C240.1,210.8,236.58,213,235.93,215.33Z" style="fill: rgb(255, 255, 255); opacity: 0.6; transform-origin: 253.823px 244.962px;" class="animable"></path></g><path d="M245.36,241.89s17.58,1.42,28.52-3.06L272,256.32s-11.55,6.15-28.35,2.16Z" style="fill: rgb(250, 250, 250); transform-origin: 258.765px 249.328px;" id="elwdev5uu4amh" class="animable"></path><path d="M254,249.62c0,.16,0,.34,0,.53l0,.6-.06.6a4,4,0,0,1-.06.54,5.56,5.56,0,0,1-.34,1.35,3,3,0,0,1-.68,1,2.64,2.64,0,0,1-1.12.64,4.11,4.11,0,0,1-1.61.11,4.3,4.3,0,0,1-1.56-.44,2.84,2.84,0,0,1-1-.86,3.13,3.13,0,0,1-.49-1.17,6.36,6.36,0,0,1-.11-1.4c0-.33,0-.7.07-1.11s.08-.78.12-1.1a6.21,6.21,0,0,1,.35-1.35,2.73,2.73,0,0,1,.68-1,2.64,2.64,0,0,1,1.1-.62,4.15,4.15,0,0,1,1.61-.09,4.44,4.44,0,0,1,1.57.41,2.66,2.66,0,0,1,1.48,1.95A5.64,5.64,0,0,1,254,249.62Zm-5.36,1.71a2.74,2.74,0,0,0,.32,1.47,1.53,1.53,0,0,0,1.23.65,1.48,1.48,0,0,0,1.32-.38,2.63,2.63,0,0,0,.57-1.38c0-.32.08-.68.11-1.07s.06-.75.07-1.07a2.62,2.62,0,0,0-.32-1.46,1.53,1.53,0,0,0-1.23-.63,1.51,1.51,0,0,0-1.32.36,2.51,2.51,0,0,0-.56,1.37c-.05.32-.09.68-.12,1.07S248.66,251,248.65,251.33Z" id="elydkn4lpxbuj" class="animable" style="transform-origin: 250.495px 250.417px;"></path><path d="M260.2,249.33a1.87,1.87,0,0,0,.59-.67,1.68,1.68,0,0,0,.19-.59,1.08,1.08,0,0,0-.2-.86,1.2,1.2,0,0,0-1-.27,1.75,1.75,0,0,0-1.11.41,2.6,2.6,0,0,0-.59.91.59.59,0,0,1-.2.26.4.4,0,0,1-.24.09l-1,0a.32.32,0,0,1-.25-.08.25.25,0,0,1-.06-.24,3.37,3.37,0,0,1,.45-1.1,4,4,0,0,1,.82-.92,4.41,4.41,0,0,1,1.11-.66,3.87,3.87,0,0,1,1.3-.31,3.38,3.38,0,0,1,1.4.14,2.26,2.26,0,0,1,.9.58,2,2,0,0,1,.46.86,2.5,2.5,0,0,1,.06,1,5.49,5.49,0,0,1-.12.61,2.37,2.37,0,0,1-.27.59,3.75,3.75,0,0,1-.5.64,7.24,7.24,0,0,1-.83.74c-1.09.95-1.63,1.42-2.72,2.34,1.46-.1,2.19-.16,3.65-.31a.28.28,0,0,1,.24.08.26.26,0,0,1,.07.23c0,.36-.07.54-.12.9a.45.45,0,0,1-.14.25.43.43,0,0,1-.27.13c-2.46.25-3.68.34-6.12.45a.32.32,0,0,1-.24-.09.3.3,0,0,1-.07-.24l.11-.78a.71.71,0,0,1,.18-.38,2.2,2.2,0,0,1,.25-.23C257.59,251.47,258.46,250.76,260.2,249.33Z" id="el3ly4yi2f8ql" class="animable" style="transform-origin: 259.121px 249.905px;"></path><path d="M271.59,244a.23.23,0,0,1,.23.05.24.24,0,0,1,.08.22c0,.36-.08.54-.13.9a.48.48,0,0,1-.13.28l-.22.25c-.88.93-1.33,1.39-2.21,2.3a4.28,4.28,0,0,1,1.05.09,1.9,1.9,0,0,1,.75.38,1.52,1.52,0,0,1,.43.67,2.29,2.29,0,0,1,.05,1,3.19,3.19,0,0,1-.44,1.23,4.36,4.36,0,0,1-.87,1A5,5,0,0,1,269,253a6.25,6.25,0,0,1-1.45.43,5.24,5.24,0,0,1-1.57,0,2.92,2.92,0,0,1-1.07-.38,1.64,1.64,0,0,1-.59-.67,1.67,1.67,0,0,1-.16-.79.35.35,0,0,1,.13-.26.57.57,0,0,1,.27-.13l1.05-.13a.23.23,0,0,1,.2.05.71.71,0,0,1,.15.21.83.83,0,0,0,.17.26,1,1,0,0,0,.32.19,1.74,1.74,0,0,0,.52.09,4.07,4.07,0,0,0,.8-.06,3.16,3.16,0,0,0,1.35-.53,1.47,1.47,0,0,0,.62-1,.61.61,0,0,0-.39-.74,2.89,2.89,0,0,0-1.27,0l-1.1.17a.26.26,0,0,1-.23-.06.25.25,0,0,1-.08-.23c.05-.36.08-.54.13-.9a.48.48,0,0,1,.13-.28l.22-.24c.85-.85,1.27-1.29,2.11-2.16-1.46.25-2.19.35-3.65.54a.26.26,0,0,1-.24-.07.24.24,0,0,1-.07-.22c.05-.37.08-.55.13-.91a.41.41,0,0,1,.13-.25.5.5,0,0,1,.27-.14C268.1,244.56,269.26,244.38,271.59,244Z" id="elrxluk3d8dcp" class="animable" style="transform-origin: 268.031px 248.739px;"></path><path d="M250.7,172.17a6.93,6.93,0,0,0-5.29,3.77c-1.11,2.21-.37,6.68.89,12.57a54.11,54.11,0,0,0,3.29,11.1,4.47,4.47,0,0,0,2.52,2.16l.06-6.94-.1-4.85s4.32,1.46,5.61-5.57a60.29,60.29,0,0,0,.81-9.35Z" style="fill: rgb(38, 50, 56); transform-origin: 251.679px 186.97px;" id="elpyq2ldqfh6" class="animable"></path><path d="M255.8,179.9a13,13,0,1,0,13.33-12.58A13,13,0,0,0,255.8,179.9Z" style="fill: rgb(38, 50, 56); transform-origin: 268.793px 180.316px;" id="elm4obwg52arf" class="animable"></path><path d="M253.76,189.66a1.14,1.14,0,0,1-.66.05,1.93,1.93,0,0,1-1.23-1.23,16.39,16.39,0,0,0-.62-1.7c-.52-1-2.08-1.38-3.15-1.38a4.49,4.49,0,0,0-3.51,1.9c-2.29,3,.09,8.09,2.45,9.27,3.44,1.74,5.13-1.74,5.13-1.74L252,210.52s.83,3,6.75,5.27c4.63,1.79,11.66-.73,7.46-5.32l0-5.2a19.25,19.25,0,0,0,7.21.28c2.35-.48,3.52-2.06,4.59-5.71A45,45,0,0,0,278,175.3c-2.48-2.05-6.51-1.57-9.4-1a33.21,33.21,0,0,0-6.3,2c-.36.15-1.4.42-1.61.75s0,.8,0,1.14a4.42,4.42,0,0,1-.95,2.62,5.67,5.67,0,0,1-4,1.59,19.54,19.54,0,0,1-.78,5.36C254.83,188.5,254.4,189.45,253.76,189.66Z" style="fill: rgb(255, 168, 167); transform-origin: 261.686px 195.088px;" id="elxxq9lpj97y" class="animable"></path><path d="M281,166.81a.58.58,0,0,0-.45-.37.76.76,0,0,0-.45.17,20,20,0,0,1-2.89,1.82,10.24,10.24,0,0,0,.17-3.86c-.12-.79-.28-2.62-1.25-2.84-.57-.14-1.09.33-1.53.72-4,3.52-9,1.67-13.73,1.67-3.93,0-8.71,1.45-10.61,5.2-.86,1.72-1.06,3.56.5,4.81,1.34,1.08,5.81,2.17,7.41,2.7,4.25,1.4,15.19,5,21.2-2.11a11.4,11.4,0,0,0,2-4.68,5.73,5.73,0,0,0-.37-3.18Z" style="fill: rgb(38, 50, 56); transform-origin: 265.524px 170.347px;" id="elahv4d5m5vo4" class="animable"></path><path d="M266.28,205.27s-5.86-1.24-8.18-2.85a11.18,11.18,0,0,1-3.61-4.06s.5,3.34,2.1,5.14c2.82,3.16,9.67,4.12,9.67,4.12Z" style="fill: rgb(242, 143, 143); transform-origin: 260.385px 202.99px;" id="el4s210pwkviu" class="animable"></path><path d="M265.85,187.89a1.43,1.43,0,1,1-1.38-1.53A1.47,1.47,0,0,1,265.85,187.89Z" style="fill: rgb(38, 50, 56); transform-origin: 264.422px 187.789px;" id="el7skolg5es1v" class="animable"></path><path d="M263.93,182.94l-3,1.77a1.83,1.83,0,0,1,.64-2.45A1.7,1.7,0,0,1,263.93,182.94Z" style="fill: rgb(38, 50, 56); transform-origin: 262.314px 183.37px;" id="elwzpt46wznn" class="animable"></path><path d="M265.45,196.3l6,1.84a3.31,3.31,0,0,1-4.05,2.14A3.08,3.08,0,0,1,265.45,196.3Z" style="fill: rgb(177, 102, 104); transform-origin: 268.358px 198.354px;" id="elg0q2jqyn64u" class="animable"></path><path d="M269.45,200.2a3.43,3.43,0,0,0-3.56-2.64,5.58,5.58,0,0,0-.59.1,3,3,0,0,0,2.13,2.62A3.1,3.1,0,0,0,269.45,200.2Z" style="fill: rgb(242, 143, 143); transform-origin: 267.375px 198.982px;" id="elnql6telo36" class="animable"></path><path d="M277.93,183.67l-3.11-1.61a1.68,1.68,0,0,1,2.31-.8A1.84,1.84,0,0,1,277.93,183.67Z" style="fill: rgb(38, 50, 56); transform-origin: 276.463px 182.37px;" id="el8qd0w4bnvfb" class="animable"></path><path d="M276.8,187.14a1.43,1.43,0,1,1-1.39-1.53A1.47,1.47,0,0,1,276.8,187.14Z" style="fill: rgb(38, 50, 56); transform-origin: 275.372px 187.04px;" id="el18spszz7we5" class="animable"></path><polygon points="270.25 194.72 274.76 193.56 269.63 186.39 270.25 194.72" style="fill: rgb(242, 143, 143); transform-origin: 272.195px 190.555px;" id="el0wn2jsy465ip" class="animable"></polygon><path d="M252.64,277.05l-5.11.57,3.62-3.89c-19.11,7.24-48.09,1.74-81.75,7.93-20.52,3.77-45.5,18.19-52.83,26.3v11.61c7.43-9,36.23-26.92,53.47-30.37,35.63-7.15,64-.71,80.11-6.34l2.8-1.2-4.92-.58Z" style="fill: rgb(65, 126, 172); transform-origin: 184.76px 296.65px;" id="elf9fvlywlr34" class="animable"></path><g id="el734t7e3wrmj"><path d="M252.64,277.05l-5.11.57,3.62-3.89c-19.11,7.24-48.09,1.74-81.75,7.93-20.52,3.77-45.5,18.19-52.83,26.3v11.61c7.43-9,36.23-26.92,53.47-30.37,35.63-7.15,64-.71,80.11-6.34l2.8-1.2-4.92-.58Z" style="opacity: 0.2; transform-origin: 184.76px 296.65px;" class="animable"></path></g><path d="M220.71,287.36c-1.49-2.79-2.44-3.64-3.23-6.29a12,12,0,0,0,2.76,1.85c1.21.49,2.78.35,3.09-.74s-1.53-1.57-2.3-2.73a36,36,0,0,0-4.18-5.55,4,4,0,0,1-1.52-2.76c-.56-7.76-.25-17.11-.55-25.89,5.57-3.51,17.13-9.68,21.78-12.54,3.62-2.23,6.55-8.06,7.34-13.9.2-1.48.4-6.6-.46-8.63-3-.45-7.05.59-10.38,2.88-2,1.38-5.85,4.35-14.62,10.93-5,3.72-11.95,8.58-17.2,14.86-2.34,2.81,1.59,26.25,2.42,31.53.45,2.86,1.26,7.26,2.22,11,1.62,6.31,5.7,11.33,10.41,12.07C223.81,294.65,222.72,291.13,220.71,287.36Z" style="fill: rgb(255, 168, 167); transform-origin: 222.29px 251.883px;" id="elsm18chwd63" class="animable"></path><path d="M304.81,237.23c-9,16.44-20.56,29.17-43.72,33.57l5.65,1.08L262,275l4.82.65-3.3,3.25c25.38-5.57,37.54-19.65,46.84-35.92,6.59-11.52,10.86-29.69,18.29-43.16,5.87-10.63,11-16.31,15.82-19.64v-9.45c-7.59,4.38-14.89,12.56-20.66,23.13C315.36,209.42,309.45,228.74,304.81,237.23Z" style="fill: rgb(65, 126, 172); transform-origin: 302.78px 224.815px;" id="eldbtip43ochv" class="animable"></path><g id="elaygajuu8m0b"><path d="M304.81,237.23c-9,16.44-20.56,29.17-43.72,33.57l5.65,1.08L262,275l4.82.65-3.3,3.25c25.38-5.57,37.54-19.65,46.84-35.92,6.59-11.52,10.86-29.69,18.29-43.16,5.87-10.63,11-16.31,15.82-19.64v-9.45c-7.59,4.38-14.89,12.56-20.66,23.13C315.36,209.42,309.45,228.74,304.81,237.23Z" style="opacity: 0.2; transform-origin: 302.78px 224.815px;" class="animable"></path></g></g></g></g><g id="freepik--Confetti--inject-31" class="animable" style="transform-origin: 254.647px 147.69px;"><g id="freepik--confetti--inject-31" class="animable" style="transform-origin: 254.647px 147.69px;"><path d="M396.51,133.39s-4.15-2.5-4.35-7l3.07-2.47s-.42,2.76,3.15,6.71Z" style="fill: rgb(65, 126, 172); transform-origin: 395.27px 128.655px;" id="elhr9epmoz3q" class="animable"></path><path d="M434.15,98.19s-3.91-2.86-3.72-7.34l3.27-2.19s-.66,2.71,2.55,7Z" style="fill: rgb(65, 126, 172); transform-origin: 433.337px 93.425px;" id="elwdym33p8mya" class="animable"></path><path d="M458,253.51s-3.91-2.86-3.71-7.35l3.27-2.18s-.66,2.71,2.55,7Z" style="fill: rgb(65, 126, 172); transform-origin: 457.196px 248.745px;" id="eliyh60pt6hq" class="animable"></path><path d="M433.09,45.42s-1.58-4.58,1.14-8.15l3.93.07s-2.09,1.85-1.88,7.17Z" style="fill: rgb(65, 126, 172); transform-origin: 435.397px 41.345px;" id="elfc4rh7l0bu5" class="animable"></path><path d="M464.41,131.66s2.17,4.33-.05,8.23l-3.91.46s1.83-2.11.91-7.36Z" style="fill: rgb(65, 126, 172); transform-origin: 462.905px 136.005px;" id="elrilrtri0qrd" class="animable"></path><path d="M94.76,116.12s2.75-4.5.68-8.93l-4.21-.84s1.8,2.45.34,8.07Z" style="fill: rgb(65, 126, 172); transform-origin: 93.7208px 111.235px;" id="el94puvsebta4" class="animable"></path><path d="M214.37,34s-.06,4.85,3.64,7.38l3.72-1.31s-2.57-1.1-4-6.21Z" style="fill: rgb(65, 126, 172); transform-origin: 218.05px 37.62px;" id="ely6i1jnyua7e" class="animable"></path><path d="M37.44,172s4.24-2.35,4.6-6.82l-3-2.58s.32,2.77-3.4,6.58Z" style="fill: rgb(65, 126, 172); transform-origin: 38.84px 167.3px;" id="el3l0hps8f43t" class="animable"></path><path d="M57.23,211.85S53,209.5,52.64,205l3-2.58s-.32,2.77,3.4,6.58Z" style="fill: rgb(65, 126, 172); transform-origin: 55.84px 207.135px;" id="el3ydvpz2dt4h" class="animable"></path><path d="M63.88,202.07s-1.82-4.49.71-8.2l3.93-.13s-2,1.95-1.5,7.25Z" style="fill: rgb(65, 126, 172); transform-origin: 65.8833px 197.905px;" id="el8od2fmv6iak" class="animable"></path><path d="M374.78,33.16s-.27,4.83,3.32,7.52l3.77-1.14s-2.52-1.21-3.77-6.38Z" style="fill: rgb(65, 126, 172); transform-origin: 378.323px 36.92px;" id="eltgr2iod154e" class="animable"></path><path d="M472.68,67.1s2.19,4.31,0,8.22l-3.9.48s1.81-2.12.86-7.36Z" style="fill: rgb(65, 126, 172); transform-origin: 471.217px 71.45px;" id="elbl063gwqxrl" class="animable"></path><path d="M408.68,78s-3.55-3.29-2.84-7.72l3.5-1.79s-1,2.61,1.73,7.2Z" style="fill: rgb(65, 126, 172); transform-origin: 408.408px 73.245px;" id="elcz5dmbu1bja" class="animable"></path><path d="M428.42,155.37s2.11,4.36-.16,8.23l-3.92.4s1.86-2.09,1-7.35Z" style="fill: rgb(65, 126, 172); transform-origin: 426.826px 159.685px;" id="elu4c9zbbgt3" class="animable"></path><path d="M455.08,197.79s-1.41-4.64,1.45-8.1l3.92.21s-2.72,1.91-2.71,7.24Z" style="fill: rgb(65, 126, 172); transform-origin: 457.591px 193.74px;" id="elxz58eigzoob" class="animable"></path><path d="M450.46,210.34s-4.16-2.47-4.39-7l3.05-2.48a12.46,12.46,0,0,0,2.87,7.17Z" style="fill: rgb(65, 126, 172); transform-origin: 449.03px 205.6px;" id="el8z7knxpu9xh" class="animable"></path><path d="M198.13,57.8s2.1,4.36-.19,8.22l-3.92.39s1.87-2.08,1-7.34Z" style="fill: rgb(65, 126, 172); transform-origin: 196.515px 62.105px;" id="eljypkt8xeszn" class="animable"></path><path d="M45.09,121.37s3.71-3.11,3.22-7.57l-3.41-2s.84,2.66-2.09,7.11Z" style="fill: rgb(65, 126, 172); transform-origin: 45.5823px 116.585px;" id="el0hutn12msm2e" class="animable"></path><path d="M48.5,254s1.06,6,6.22,8.22L59,259.72s-3.42-.75-6.43-6.7Z" style="fill: rgb(65, 126, 172); transform-origin: 53.75px 257.62px;" id="elns8icmomura" class="animable"></path><path d="M81.66,148.56s-.22,4.84,3.4,7.49l3.76-1.18s-3.11-1.18-4.41-6.34Z" style="fill: rgb(65, 126, 172); transform-origin: 85.2387px 152.29px;" id="el7s093ybf43p" class="animable"></path><g id="elf3l1rj3yrx"><g style="opacity: 0.25; transform-origin: 258.232px 147.69px;" class="animable"><path d="M374.78,33.16s-.27,4.83,3.32,7.52l3.77-1.14s-2.52-1.21-3.77-6.38Z" id="elwtkla1o9fti" class="animable" style="transform-origin: 378.323px 36.92px;"></path><path d="M472.68,67.1s2.19,4.31,0,8.22l-3.9.48s1.81-2.12.86-7.36Z" id="eljkqbj67g6bq" class="animable" style="transform-origin: 471.217px 71.45px;"></path><path d="M408.68,78s-3.55-3.29-2.84-7.72l3.5-1.79s-1,2.61,1.73,7.2Z" id="elx60dfchp5e" class="animable" style="transform-origin: 408.408px 73.245px;"></path><path d="M428.42,155.37s2.11,4.36-.16,8.23l-3.92.4s1.86-2.09,1-7.35Z" id="eln7a4b28c96" class="animable" style="transform-origin: 426.826px 159.685px;"></path><path d="M455.08,197.79s-1.41-4.64,1.45-8.1l3.92.21s-2.72,1.91-2.71,7.24Z" id="ellk73cuelt2" class="animable" style="transform-origin: 457.591px 193.74px;"></path><path d="M450.46,210.34s-4.16-2.47-4.39-7l3.05-2.48a12.46,12.46,0,0,0,2.87,7.17Z" id="ell9cc98f1ln" class="animable" style="transform-origin: 449.03px 205.6px;"></path><path d="M198.13,57.8s2.1,4.36-.19,8.22l-3.92.39s1.87-2.08,1-7.34Z" id="elhss5jcnggn" class="animable" style="transform-origin: 196.515px 62.105px;"></path><path d="M45.09,121.37s3.71-3.11,3.22-7.57l-3.41-2s.84,2.66-2.09,7.11Z" id="ellgmh972aoiq" class="animable" style="transform-origin: 45.5823px 116.585px;"></path><path d="M48.5,254s1.06,6,6.22,8.22L59,259.72s-3.42-.75-6.43-6.7Z" id="eljsc9bxz00uk" class="animable" style="transform-origin: 53.75px 257.62px;"></path><path d="M81.66,148.56s-.22,4.84,3.4,7.49l3.76-1.18s-3.11-1.18-4.41-6.34Z" id="el68q7j9slo3n" class="animable" style="transform-origin: 85.2387px 152.29px;"></path></g></g></g></g><defs>     <filter id="active" height="200%">         <feMorphology in="SourceAlpha" result="DILATED" operator="dilate" radius="2"></feMorphology>                <feFlood flood-color="#32DFEC" flood-opacity="1" result="PINK"></feFlood>        <feComposite in="PINK" in2="DILATED" operator="in" result="OUTLINE"></feComposite>        <feMerge>            <feMergeNode in="OUTLINE"></feMergeNode>            <feMergeNode in="SourceGraphic"></feMergeNode>        </feMerge>    </filter>    <filter id="hover" height="200%">        <feMorphology in="SourceAlpha" result="DILATED" operator="dilate" radius="2"></feMorphology>                <feFlood flood-color="#ff0000" flood-opacity="0.5" result="PINK"></feFlood>        <feComposite in="PINK" in2="DILATED" operator="in" result="OUTLINE"></feComposite>        <feMerge>            <feMergeNode in="OUTLINE"></feMergeNode>            <feMergeNode in="SourceGraphic"></feMergeNode>        </feMerge>            <feColorMatrix type="matrix" values="0   0   0   0   0                0   1   0   0   0                0   0   0   0   0                0   0   0   1   0 "></feColorMatrix>    </filter></defs></svg>